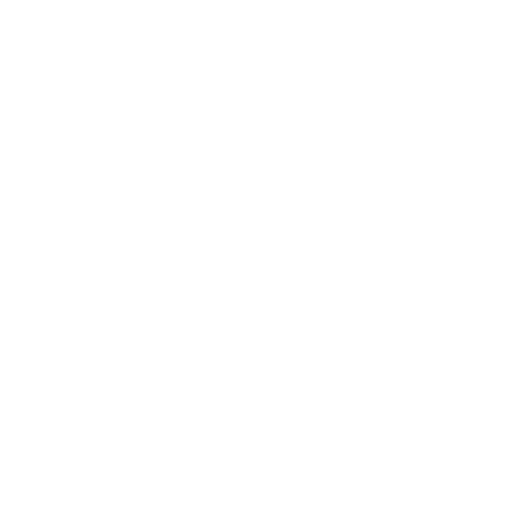
t = 0.00 s
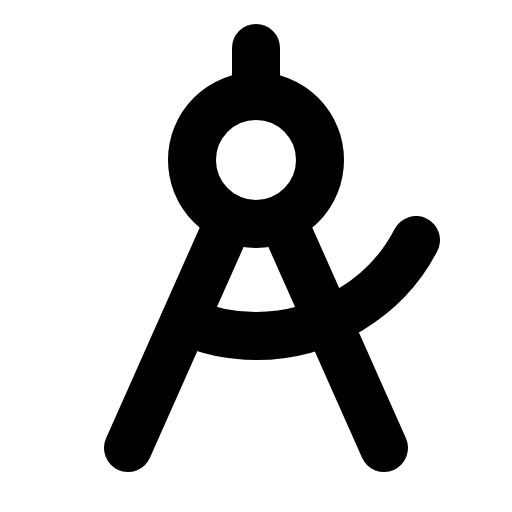
t = 0.38 s
t = 1.13 s: frame unchanged from t = 0.38 s, image omitted
t = 1.50 s: frame unchanged from t = 0.38 s, image omitted
t = 1.88 s: frame unchanged from t = 0.38 s, image omitted
t = 2.63 s: frame unchanged from t = 0.38 s, image omitted

The animated SVG that drew these frames (rendered in a browser with its animation timeline set to each time). Animation: 1 CSS @keyframes rule; one cycle of 3.00 s, repeats indefinitely.

<svg xmlns="http://www.w3.org/2000/svg" viewBox="0 0 256 256">
  <style>
    .draw-line {
      stroke-dasharray: 2000;
      stroke-dashoffset: 0;
    }
    svg:hover .draw-line {
      animation: phosphor-draw-in 3s ease-in-out infinite alternate;
    }
    @keyframes phosphor-draw-in {
      0%   { stroke-dashoffset: 2000; }
      50%  { stroke-dashoffset: 0; }
      100% { stroke-dashoffset: 0; }
    }
  </style><rect width="256" height="256" fill="none"/><circle cx="128" cy="80" r="32" fill="none" stroke="currentColor" stroke-linecap="round" stroke-linejoin="round" stroke-width="24" class="draw-line"/><line x1="128" y1="48" x2="128" y2="24" fill="none" stroke="currentColor" stroke-linecap="round" stroke-linejoin="round" stroke-width="24" class="draw-line"/><line x1="141" y1="109.25" x2="192" y2="224" fill="none" stroke="currentColor" stroke-linecap="round" stroke-linejoin="round" stroke-width="24" class="draw-line"/><line x1="64" y1="224" x2="115" y2="109.25" fill="none" stroke="currentColor" stroke-linecap="round" stroke-linejoin="round" stroke-width="24" class="draw-line"/><path d="M208,120c-14.57,28.49-45.8,48-80,48a87.71,87.71,0,0,1-35.75-7.56" fill="none" stroke="currentColor" stroke-linecap="round" stroke-linejoin="round" stroke-width="24" class="draw-line"/></svg>
